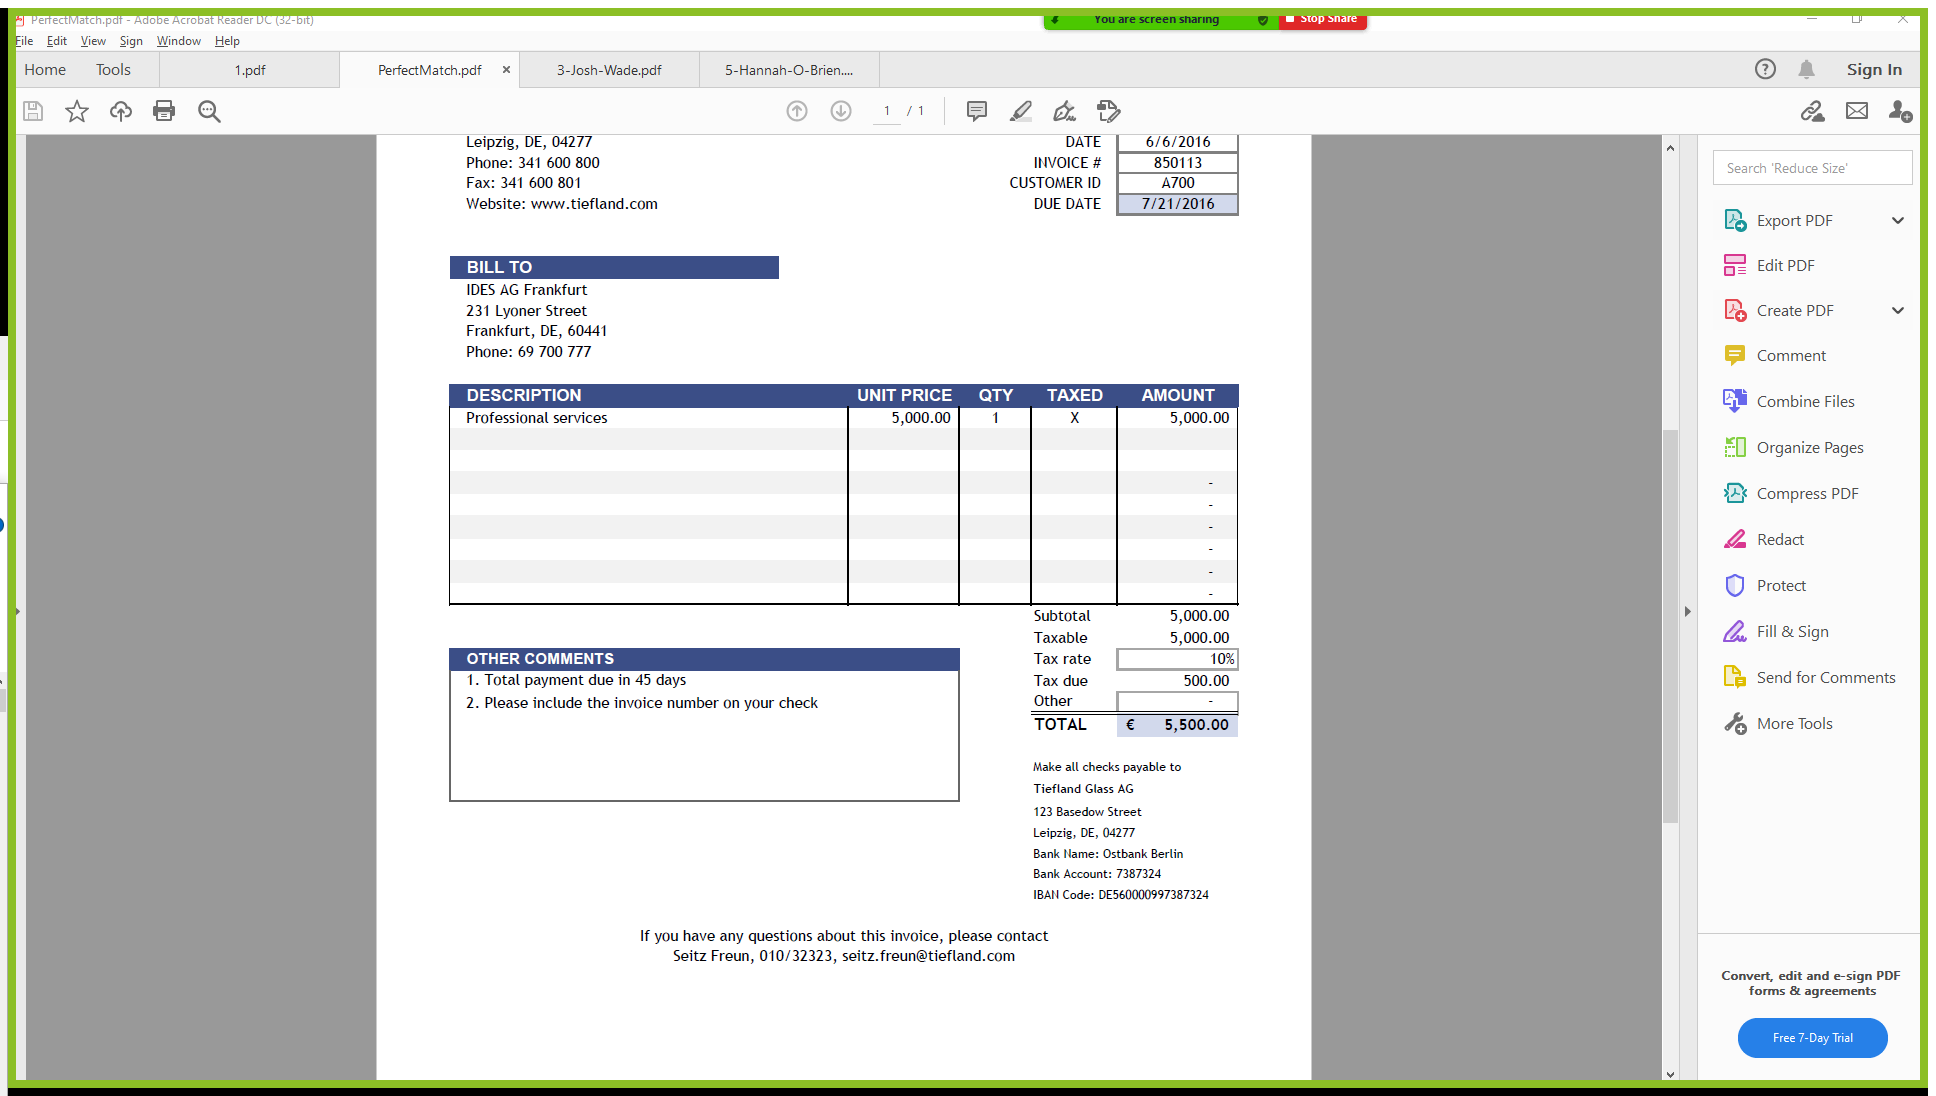
Task: UiPath RPA Bootcamp March Exercises
Workflow: AdobeAcrobatReader - GetTotal

Step 1: Attach Window 'PerfectMa Acrobatsd' on the element in window 'PerfectMatch.pdf - Adobe Acrobat Reader DC (32-bit)' (acrord32.exe)

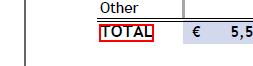
Step 2: get-text from the text

Step 3: Find Element 'text  TOTAL' on the text in window 'AVScrolledPageView' (same screen as step 2)